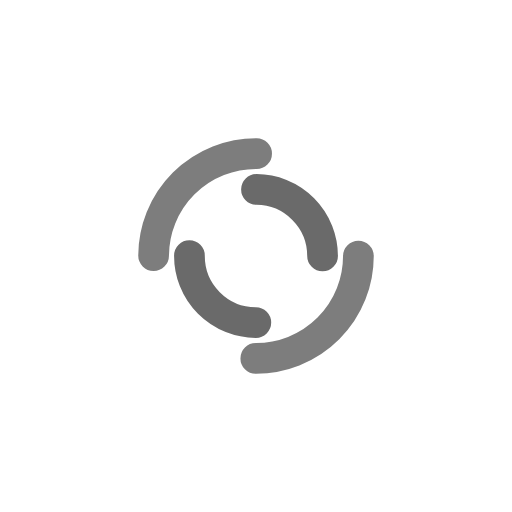
t = 0.00 s
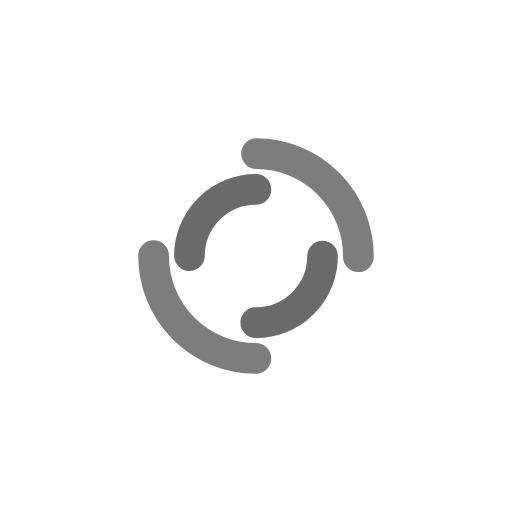
t = 0.44 s
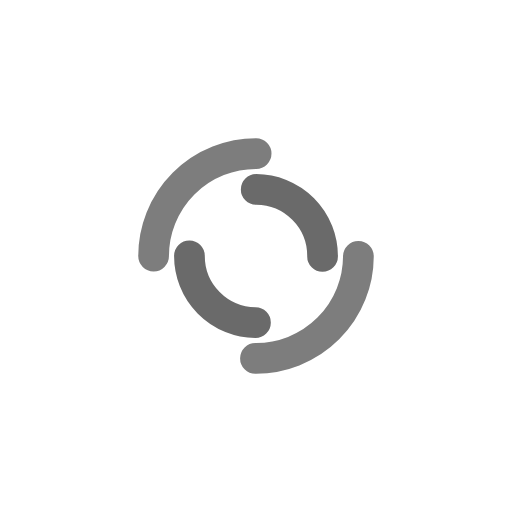
t = 0.88 s
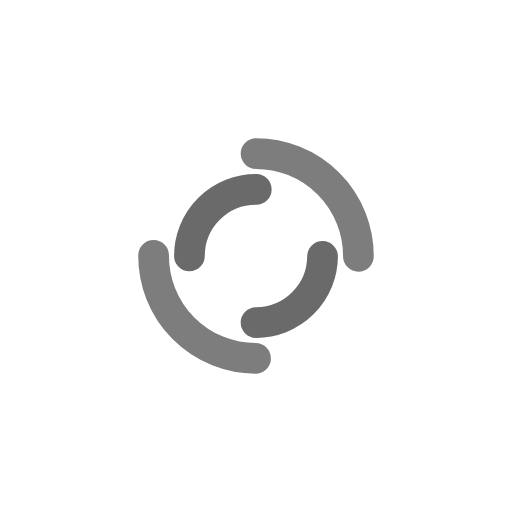
t = 1.32 s

The animated SVG that drew these frames (rendered in a browser with its animation timeline set to each time). Animation: 2 SMIL elements (animateTransform=2); one cycle of 1.75 s, repeats indefinitely.

<?xml version="1.0" encoding="utf-8"?>
<svg xmlns="http://www.w3.org/2000/svg" xmlns:xlink="http://www.w3.org/1999/xlink" style="margin: auto; background: none; display: block; shape-rendering: auto;" width="160px" height="160px" viewBox="0 0 100 100" preserveAspectRatio="xMidYMid">
<circle cx="50" cy="50" r="20" stroke-width="6" stroke="#7d7d7d" stroke-dasharray="31.41592653589793 31.41592653589793" fill="none" stroke-linecap="round">
  <animateTransform attributeName="transform" type="rotate" dur="1.7543859649122806s" repeatCount="indefinite" keyTimes="0;1" values="0 50 50;360 50 50"></animateTransform>
</circle>
<circle cx="50" cy="50" r="13" stroke-width="6" stroke="#6a6a6a" stroke-dasharray="20.420352248333657 20.420352248333657" stroke-dashoffset="20.420352248333657" fill="none" stroke-linecap="round">
  <animateTransform attributeName="transform" type="rotate" dur="1.7543859649122806s" repeatCount="indefinite" keyTimes="0;1" values="0 50 50;-360 50 50"></animateTransform>
</circle>
<!-- [ldio] generated by https://loading.io/ --></svg>
<!-- #e15b64 #f8b26a -->